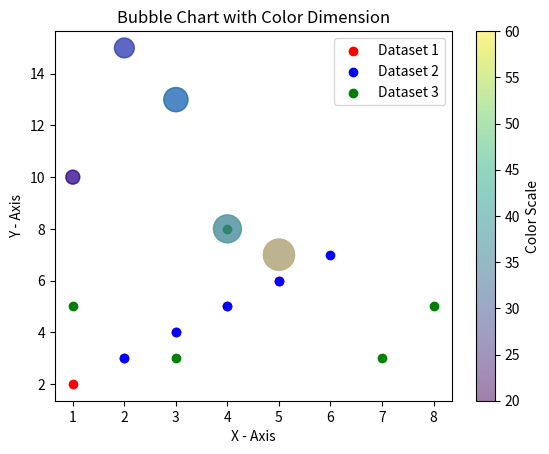
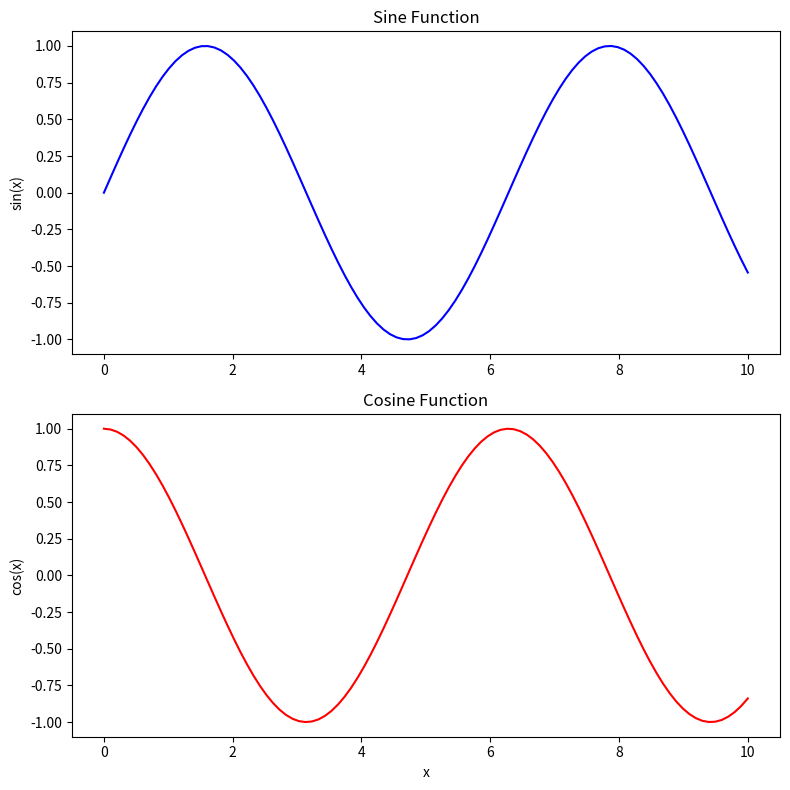
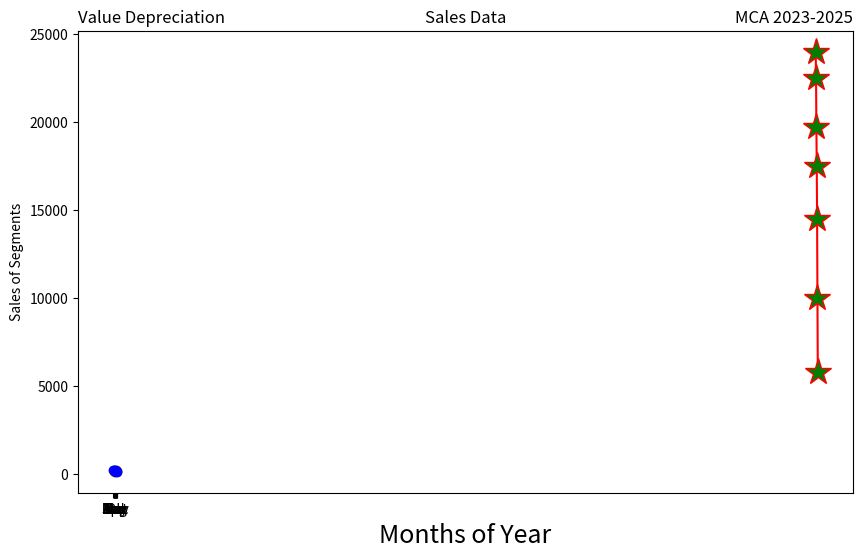
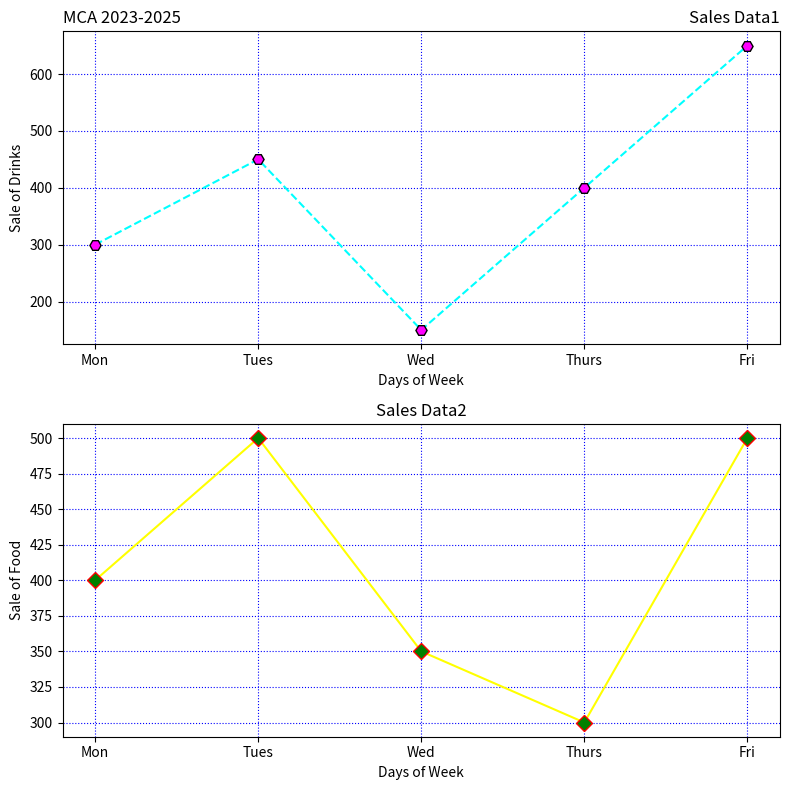

The matplotlib source for these figures, in order:
# -*- coding: utf-8 -*-
"""ScatterMultiple.ipynb

Automatically generated by Colab.

Original file is located at
    https://colab.research.google.com/drive/1b4_9o_ZCNN40ab418rbfPUl6GhYNNb9Q

Scatter Multiple
"""

import matplotlib.pyplot as plt
x1=[1,2,3,4,5]
y1=[2,3,4,5,6]

x2=[2,3,4,5,6]
y2=[3,4,5,6,7]

x3=[1,3,4,7,8]
y3=[5,3,8,3,5]

plt.scatter(x1,y1,color='red',label='Dataset 1')
plt.scatter(x2,y2,color='blue',label='Dataset 2')
plt.scatter(x3,y3,color='green',label='Dataset 3')
plt.xlabel('X-Axis')
plt.ylabel('Y-Axis')
plt.title('Multiple Scatter Pots')
plt.legend()
plt.show()

"""Bubble Chart"""

x=[1,2,3,4,5]
y=[10,15,13,8,7]
sizes=[100,200,300,400,500]
plt.scatter(x,y,s=sizes,alpha=0.5,c='blue')
plt.xlabel('X - Axis')
plt.ylabel('Y - Axis')
plt.title('Bubble Chart')
plt.show()

"""Bubble Chart -2"""

x=[1,2,3,4,5]
y=[10,15,13,8,7]
sizes=[100,200,300,400,500]
colors=[20,30,40,50,60]
plt.scatter(x,y,s=sizes,c=colors,alpha=0.5,cmap='viridis')
plt.colorbar(label='Color Scale')
plt.xlabel('X - Axis')
plt.ylabel('Y - Axis')
plt.title('Bubble Chart with Color Dimension')
plt.show()

"""SubPlots"""

import matplotlib.pyplot as plt
import numpy as np

x = np.linspace(0, 10, 100)
y1 = np.sin(x)
y2 = np.cos(x)

fig, axs = plt.subplots(2, 1, figsize=(8, 8))

axs[0].plot(x, y1, 'b')
axs[0].set_title('Sine Function')
axs[0].set_ylabel('sin(x)')

axs[1].plot(x, y2, 'r')
axs[1].set_title('Cosine Function')
axs[1].set_ylabel('cos(x)')
axs[1].set_xlabel('x')
plt.tight_layout()

"""program 7"""

years = [2001, 2002, 2003, 2004, 2005, 2006, 2007]
car_values = [24000, 22500, 19700, 17500, 14500, 10000, 5800]
plt.figure(figsize=(10, 6))
plt.subplot(111)
plt.plot(years, car_values, linestyle='-', color='red', marker='*', markersize=20,
markerfacecolor='green')
plt.title(" \nMCA 2023-2025", loc="right")
plt.title("Value Depreciation", loc="left")
plt.xlabel("Year")
plt.ylabel("Car Value")
plt.show()

"""program 8"""

month = np.array(['Jan','Feb','Mar','Apr','May','Jun','Jul','Aug','Sep','Oct','Nov','Dec'])
AS = np.array([173,153,195,147,120,144,148,109,174,130,172,131])
LS = np.array([189,189,105,112,173,109,151,197,174,145,177,161])
SLS = np.array([185,185,126,134,196,153,112,133,200,145,167,110])
plt.xlabel('Months of Year', fontsize=18)
plt.ylabel('Sales of Segments')
plt.title('Sales Data')
plt.title('MCA 2023-2025', loc='right')
plt.scatter(month,AS, label='Affordable Segment', color='pink')
plt.scatter(month,LS, label='Luxury Segment', color='yellow')
plt.scatter(month,SLS, label='Super Luxury Segment', color='blue')
plt.show()

"""program 9"""

days = ['Mon', 'Tues', 'Wed', 'Thurs', 'Fri']
drinks_sales = [300, 450, 150, 400, 650]
food_sales = [400, 500, 350, 300, 500]
fig, axs = plt.subplots(2, 1, figsize=(8, 8))
axs[0].plot(days, drinks_sales, linestyle='--', color='cyan', marker='H',
markersize=8,markerfacecolor='magenta', markeredgecolor='black')
axs[0].set_xlabel('Days of Week')
axs[0].set_ylabel('Sale of Drinks')
axs[0].set_title('Sales Data1', loc='right')
axs[0].set_title('MCA 2023-2025', loc='left')
axs[0].grid(True, color='blue', linestyle='dotted')
axs[1].plot(days, food_sales, linestyle='-', color='yellow', marker='D', markersize=8,
markerfacecolor='green', markeredgecolor='red')
axs[1].set_xlabel('Days of Week')
axs[1].set_ylabel('Sale of Food')
axs[1].set_title('Sales Data2', loc='center')
axs[1].grid(True, color='blue', linestyle='dotted')
plt.tight_layout()
plt.show()